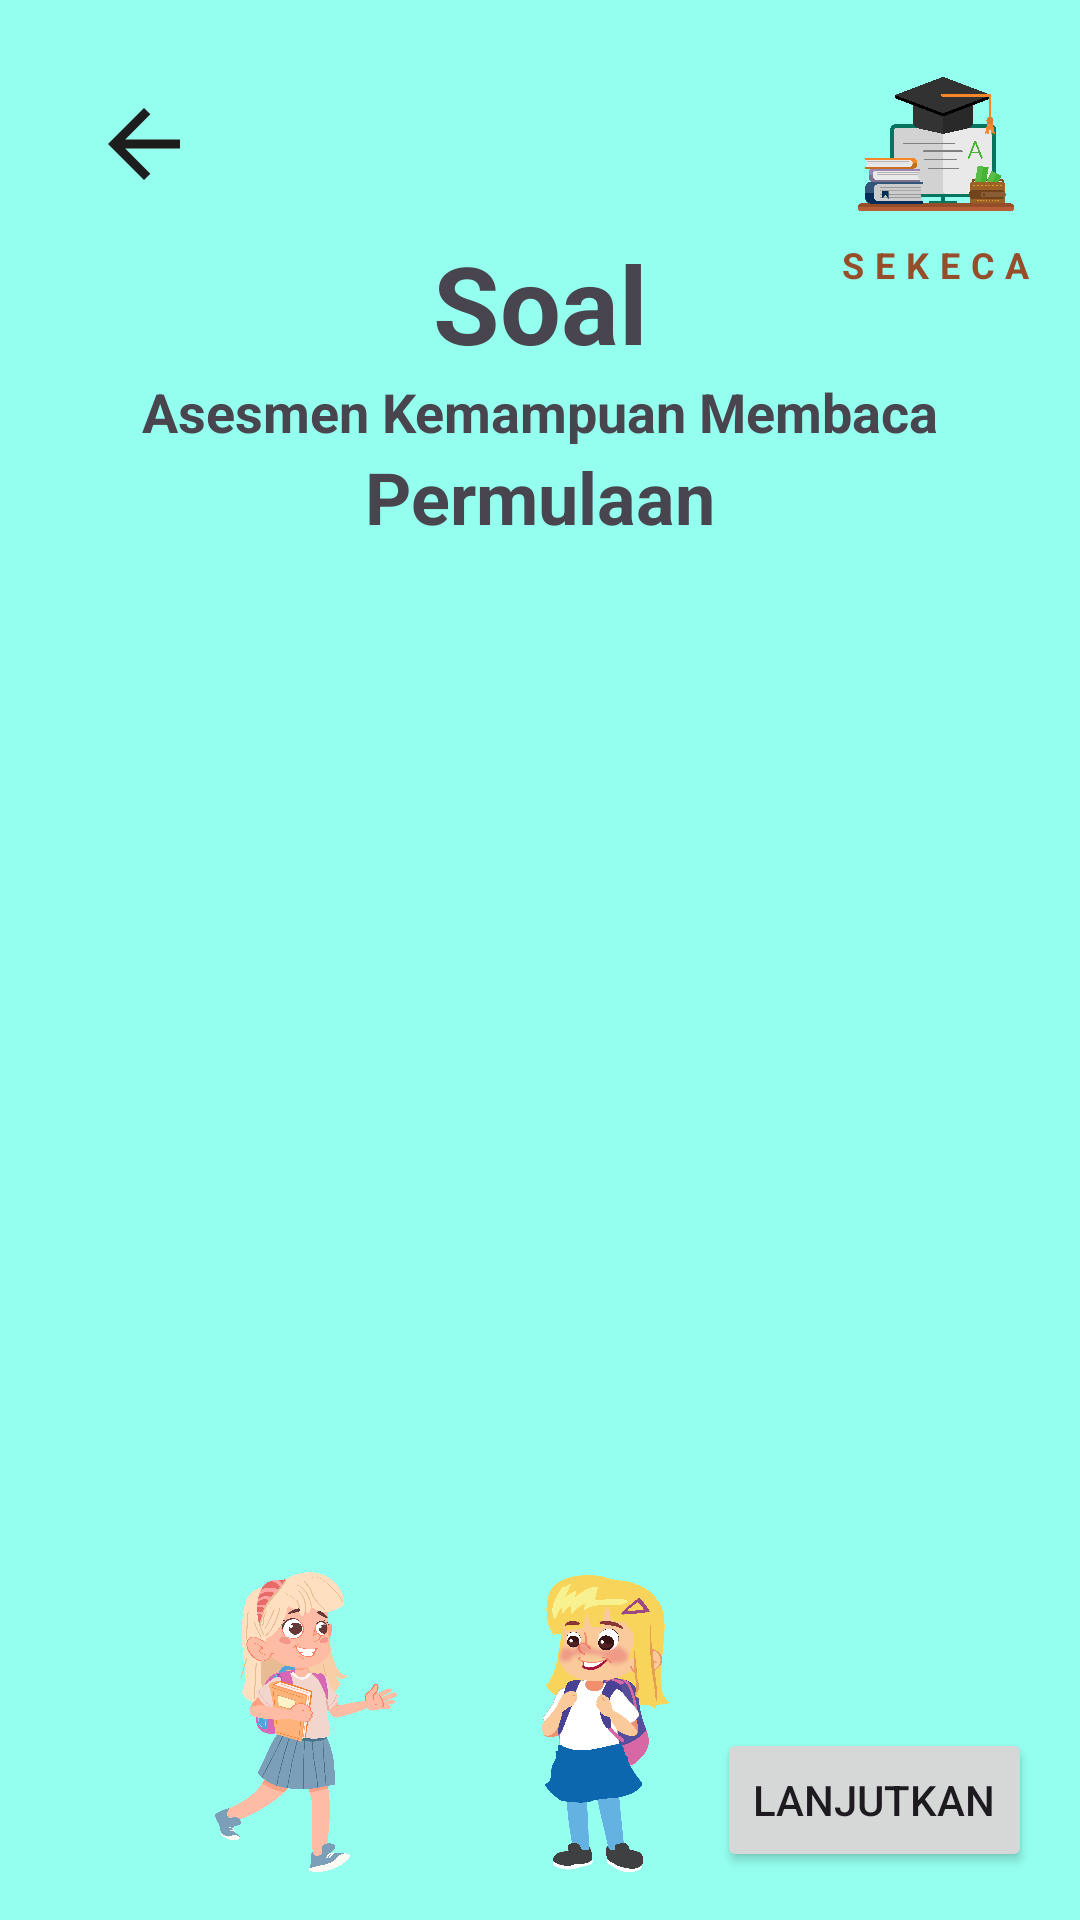

Produce the Android XML layout that renders to this screen, including the resource entries it uses.
<!-- AndroidManifest.xml: application theme Theme.KOMIS_SekecaAssesmenKemampuanMembaca -->
<!-- res/layout/activity_suku.xml -->
<?xml version="1.0" encoding="utf-8"?>
<androidx.constraintlayout.widget.ConstraintLayout xmlns:android="http://schemas.android.com/apk/res/android"
    xmlns:app="http://schemas.android.com/apk/res-auto"
    xmlns:tools="http://schemas.android.com/tools"
    android:layout_width="match_parent"
    android:layout_height="match_parent"
    android:background="#95FFEF"
    tools:context=".view.suku.SukuActivity">

    <androidx.constraintlayout.widget.ConstraintLayout
        android:id="@+id/containerView"
        android:layout_width="0dp"
        android:layout_height="0dp"
        android:padding="16dp"
        app:layout_constraintBottom_toBottomOf="parent"
        app:layout_constraintEnd_toEndOf="parent"
        app:layout_constraintStart_toStartOf="parent"
        app:layout_constraintTop_toTopOf="parent">

        <ImageButton
            android:id="@+id/btnBack"
            android:layout_width="64dp"
            android:layout_height="64dp"
            android:background="@color/md_theme_light_background"
            android:backgroundTint="#95FFEF"
            android:src="@drawable/baseline_arrow_back_24"
            android:contentDescription="@string/str_back"
            app:layout_constraintStart_toStartOf="parent"
            app:layout_constraintTop_toTopOf="parent" />

        <ImageView
            android:id="@+id/imgSekeca"
            android:layout_width="64dp"
            android:layout_height="64dp"
            android:src="@drawable/img_title"
            app:layout_constraintEnd_toEndOf="parent"
            app:layout_constraintTop_toTopOf="parent"
            android:contentDescription="@string/str_logo" />

        <TextView
            android:id="@+id/title"
            android:layout_width="wrap_content"
            android:layout_height="wrap_content"
            android:letterSpacing="0.3"
            android:text="@string/str_title_app"
            android:textColor="#954D2A"
            android:textSize="12sp"
            android:textStyle="bold"
            app:layout_constraintEnd_toEndOf="@+id/imgSekeca"
            app:layout_constraintStart_toStartOf="@+id/imgSekeca"
            app:layout_constraintTop_toBottomOf="@id/imgSekeca" />

        <TextView
            android:id="@+id/tvTitle"
            android:layout_width="wrap_content"
            android:layout_height="wrap_content"
            android:text="@string/str_title"
            android:textStyle="bold"
            android:textSize="36sp"
            app:layout_constraintTop_toBottomOf="@id/guideTop"
            app:layout_constraintStart_toStartOf="parent"
            app:layout_constraintEnd_toEndOf="parent"/>
        <TextView
            android:id="@+id/tvSubtitle"
            android:layout_width="wrap_content"
            android:layout_height="wrap_content"
            android:text="@string/str_subtitle1"
            android:textStyle="bold"
            android:textSize="18sp"
            app:layout_constraintTop_toBottomOf="@id/tvTitle"
            app:layout_constraintStart_toStartOf="parent"
            app:layout_constraintEnd_toEndOf="parent"/>

        <TextView
            android:id="@+id/tvSubtitle2"
            android:layout_width="wrap_content"
            android:layout_height="wrap_content"
            android:text="@string/str_subtitle2"
            android:textStyle="bold"
            android:textSize="24sp"
            app:layout_constraintTop_toBottomOf="@id/tvSubtitle"
            app:layout_constraintStart_toStartOf="parent"
            app:layout_constraintEnd_toEndOf="parent"/>

        <ImageView
            android:id="@+id/imgChild1"
            android:layout_width="100dp"
            android:layout_height="100dp"
            android:src="@drawable/img_child3"
            android:layout_marginStart="36dp"
            app:layout_constraintStart_toStartOf="parent"
            app:layout_constraintBottom_toBottomOf="parent"
            android:contentDescription="@string/str_image_child" />

        <ImageView
            android:id="@+id/imgChild2"
            android:layout_width="100dp"
            android:layout_height="100dp"
            android:src="@drawable/img_child4"
            app:layout_constraintStart_toEndOf="@id/imgChild1"
            app:layout_constraintBottom_toBottomOf="parent"
            android:contentDescription="@string/str_image_child" />


        <androidx.recyclerview.widget.RecyclerView
            android:id="@+id/recycler_view"
            android:layout_width="0dp"
            android:layout_height="0dp"
            android:layout_marginTop="24dp"
            android:layout_marginBottom="8dp"
            tools:listitem="@layout/item_row"
            app:layout_constraintBottom_toTopOf="@id/imgChild1"
            app:layout_constraintEnd_toEndOf="parent"
            app:layout_constraintStart_toStartOf="parent"
            app:layout_constraintTop_toBottomOf="@id/tvSubtitle2" />

        <Button
            android:id="@+id/btnNext"
            android:layout_width="wrap_content"
            android:layout_height="wrap_content"
            app:layout_constraintBottom_toBottomOf="parent"
            app:layout_constraintEnd_toEndOf="parent"
            android:text="@string/str_next"/>

        <androidx.constraintlayout.widget.Guideline
            android:id="@+id/guideTop"
            android:layout_width="wrap_content"
            android:layout_height="wrap_content"
            android:orientation="horizontal"
            app:layout_constraintGuide_percent="0.1" />

    </androidx.constraintlayout.widget.ConstraintLayout>

</androidx.constraintlayout.widget.ConstraintLayout>
<!-- res/layout/item_row.xml (included above) -->
<?xml version="1.0" encoding="utf-8"?>
<androidx.constraintlayout.widget.ConstraintLayout xmlns:android="http://schemas.android.com/apk/res/android"
    android:layout_width="match_parent"
    android:layout_height="wrap_content"
    xmlns:app="http://schemas.android.com/apk/res-auto"
    android:layout_gravity="center"
    android:paddingHorizontal="16dp"
    app:cardCornerRadius="16dp">

    <androidx.cardview.widget.CardView
        android:id="@+id/card1"
        android:layout_width="match_parent"
        android:layout_height="wrap_content"
        android:backgroundTint="@color/md_theme_light_surface"

        app:cardElevation="0dp"
        app:cardCornerRadius="16dp"
        app:layout_constraintTop_toTopOf="parent"
        app:layout_constraintStart_toStartOf="parent"
        app:layout_constraintEnd_toEndOf="parent">

        <TextView
            android:id="@+id/tvQuestion"
            android:layout_width="wrap_content"
            android:layout_height="wrap_content"
            android:textSize="18sp"
            android:padding="8dp"
            android:textColor="@color/md_theme_light_onSurface"
            android:text="Dolore perpetua sententiae vim porro intellegat vitae tempor lobortis vivamus. Errem dictum disputationi instructior pertinacia dictumst mazim dicam efficitur sem. Pellentesque enim mediocritatem reprimique dicta unum veri falli menandri."/>


    </androidx.cardview.widget.CardView>

    <androidx.cardview.widget.CardView
        android:id="@+id/card2"
        android:layout_width="match_parent"
        android:layout_height="wrap_content"
        android:backgroundTint="@color/md_theme_light_surface"
        app:cardElevation="0dp"
        app:cardCornerRadius="16dp"
        android:layout_marginBottom="24dp"
        android:layout_marginTop="12dp"
        app:layout_constraintTop_toBottomOf="@id/card1"
        app:layout_constraintStart_toStartOf="parent"
        app:layout_constraintBottom_toBottomOf="parent"
        app:layout_constraintEnd_toEndOf="parent">

        <androidx.constraintlayout.widget.ConstraintLayout
            android:layout_width="match_parent"
            android:layout_height="match_parent">

            <TextView
                android:id="@+id/tvAnswerTitle"
                android:layout_width="wrap_content"
                android:layout_height="wrap_content"
                android:padding="8dp"
                android:textColor="@color/md_theme_light_onSurface"
                app:layout_constraintTop_toTopOf="parent"
                app:layout_constraintStart_toStartOf="parent"
                android:text="Jawaban   :"/>

            <ImageButton
                android:id="@+id/btnMic"
                android:layout_width="48dp"
                android:layout_height="48dp"
                android:contentDescription="Mic"
                android:background="@null"
                app:layout_constraintTop_toBottomOf="@id/tvAnswerTitle"
                app:layout_constraintStart_toStartOf="parent"
                app:layout_constraintBottom_toBottomOf="parent"
                android:src="@drawable/baseline_mic_24"/>

            <TextView
                android:id="@+id/tvAnswer"
                android:layout_width="wrap_content"
                android:layout_height="wrap_content"
                android:text="Example Answer Text"
                android:textColor="@color/md_theme_light_onSurface"
                app:layout_constraintBottom_toBottomOf="parent"
                app:layout_constraintStart_toEndOf="@id/btnMic"
                app:layout_constraintTop_toBottomOf="@id/tvAnswerTitle"
                android:layout_marginStart="24dp"/>


        </androidx.constraintlayout.widget.ConstraintLayout>




    </androidx.cardview.widget.CardView>

</androidx.constraintlayout.widget.ConstraintLayout>
<!-- resources referenced by this layout -->
<resources>
  <color name="md_theme_light_background">#FAFDFD</color>
  <color name="md_theme_light_onSurface">#191C1D</color>
  <color name="md_theme_light_surface">#FAFDFD</color>
  <!-- drawable baseline_arrow_back_24 (drawable) -->
  <vector android:autoMirrored="true" android:height="36dp"
      android:tint="#1D1D1D" android:viewportHeight="24"
      android:viewportWidth="24" android:width="36dp" xmlns:android="http://schemas.android.com/apk/res/android">
      <path android:fillColor="@android:color/white" android:pathData="M20,11H7.83l5.59,-5.59L12,4l-8,8 8,8 1.41,-1.41L7.83,13H20v-2z"/>
  </vector>
  <!-- drawable baseline_mic_24 (drawable) -->
  <vector android:height="24dp" android:tint="#000000"
      android:viewportHeight="24" android:viewportWidth="24"
      android:width="24dp" xmlns:android="http://schemas.android.com/apk/res/android">
      <path android:fillColor="@color/md_theme_light_onSurface" android:pathData="M12,14c1.66,0 2.99,-1.34 2.99,-3L15,5c0,-1.66 -1.34,-3 -3,-3S9,3.34 9,5v6c0,1.66 1.34,3 3,3zM17.3,11c0,3 -2.54,5.1 -5.3,5.1S6.7,14 6.7,11L5,11c0,3.41 2.72,6.23 6,6.72L11,21h2v-3.28c3.28,-0.48 6,-3.3 6,-6.72h-1.7z"/>
  </vector>
  <string name="str_back">Kembali</string>
  <string name="str_image_child">Gambar Anak Anak</string>
  <string name="str_logo">Logo Sekeca</string>
  <string name="str_next">Lanjutkan</string>
  <string name="str_subtitle1">Asesmen Kemampuan Membaca</string>
  <string name="str_subtitle2">Permulaan</string>
  <string name="str_title">Soal</string>
  <string name="str_title_app">SEKECA</string>
  <style name="Theme.KOMIS_SekecaAssesmenKemampuanMembaca" parent="Base.Theme.KOMIS_SekecaAssesmenKemampuanMembaca" />
  <color name="md_theme_light_primary">#006973</color>
  <color name="md_theme_light_onPrimary">#FFFFFF</color>
  <color name="md_theme_light_primaryContainer">#95F1FF</color>
  <color name="md_theme_light_onPrimaryContainer">#001F24</color>
  <color name="md_theme_light_secondary">#4A6267</color>
  <color name="md_theme_light_onSecondary">#FFFFFF</color>
  <color name="md_theme_light_secondaryContainer">#CDE7EC</color>
  <color name="md_theme_light_onSecondaryContainer">#051F23</color>
  <color name="md_theme_light_tertiary">#525E7D</color>
  <color name="md_theme_light_onTertiary">#FFFFFF</color>
  <color name="md_theme_light_tertiaryContainer">#D9E2FF</color>
  <color name="md_theme_light_onTertiaryContainer">#0E1B37</color>
  <color name="md_theme_light_error">#BA1A1A</color>
  <color name="md_theme_light_errorContainer">#FFDAD6</color>
  <color name="md_theme_light_onError">#FFFFFF</color>
  <color name="md_theme_light_onErrorContainer">#410002</color>
  <color name="md_theme_light_onBackground">#191C1D</color>
  <color name="md_theme_light_surfaceVariant">#DBE4E6</color>
  <color name="md_theme_light_onSurfaceVariant">#3F484A</color>
  <color name="md_theme_light_outline">#6F797A</color>
  <color name="md_theme_light_inverseOnSurface">#EFF1F1</color>
  <color name="md_theme_light_inverseSurface">#2E3132</color>
  <color name="md_theme_light_inversePrimary">#4FD8EA</color>
</resources>
